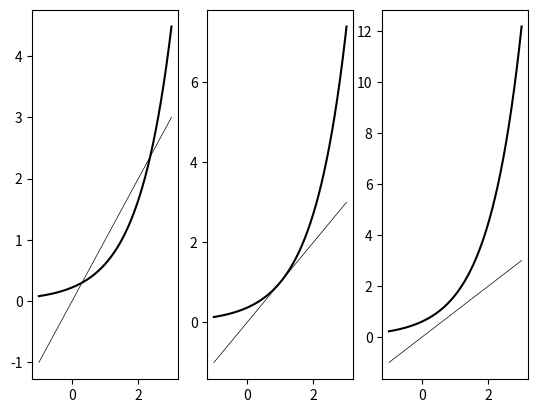

Generate this figure with matplotlib:
import numpy as np
import matplotlib.pyplot as plt

def e(x, c, n=1):
    y = x
    for i in range(1, n+1):
        y = np.exp(x + c)
    return y

x = np.linspace(start=-1, stop=3, num=10000)

y = e(x, -1.5, 3)
plt.subplot(1, 3, 1)
plt.plot(x, y, color='black')
plt.plot(x, x, color='black', linewidth=0.5)

y = e(x, -1, 3)
plt.subplot(1, 3, 2)
plt.plot(x, y, color='black')
plt.plot(x, x, color='black', linewidth=0.5)

y = e(x, -0.5, 3)
plt.subplot(1, 3, 3)
plt.plot(x, y, color='black')
plt.plot(x, x, color='black', linewidth=0.5)

plt.show()
